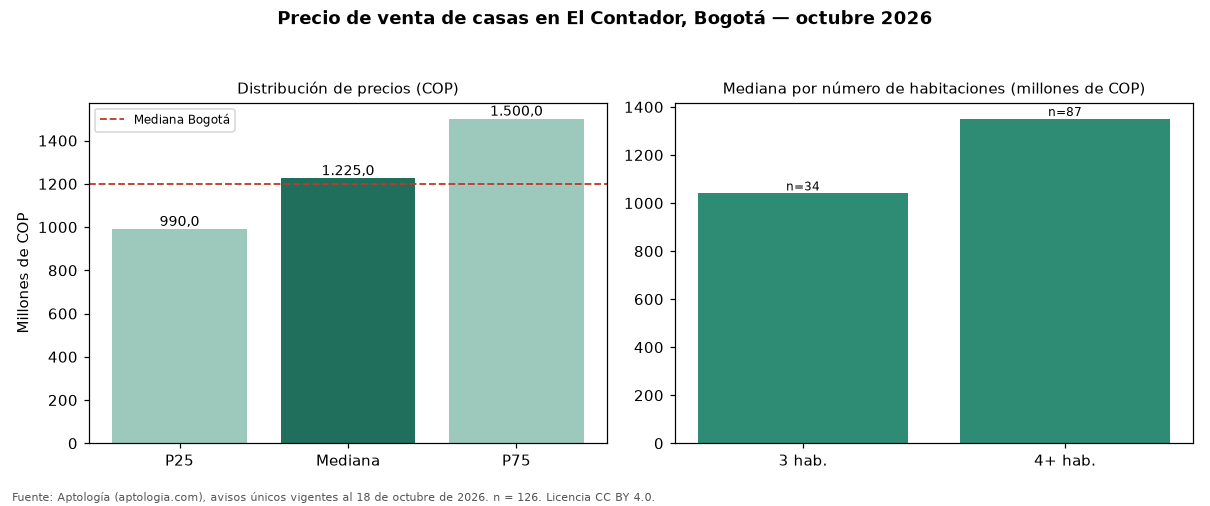

The table this chart was drawn from, first rows:
seccion, metrica, valor_cop, n
precio, p25, 990000000, 126
precio, mediana, 1225000000, 126
precio, p75, 1500000000, 126
cop_por_m2, p25, 4302083, 126
cop_por_m2, mediana, 5197309, 126
cop_por_m2, p75, 5955864, 126
area, area_mediana_m2, 236.0, 126
habitaciones, 2, 820000000, 3
habitaciones, 3, 1040000000, 34
habitaciones, 4+, 1350000000, 87
administracion, mediana, 402500, 52
estrato, moda, 5, 
parqueadero, porcentaje_con_parqueadero, 95.2, 126
ciudad, mediana_ciudad, 1200000000, 18668
ciudad, mediana_cop_por_m2_ciudad, 4725000, 18668
